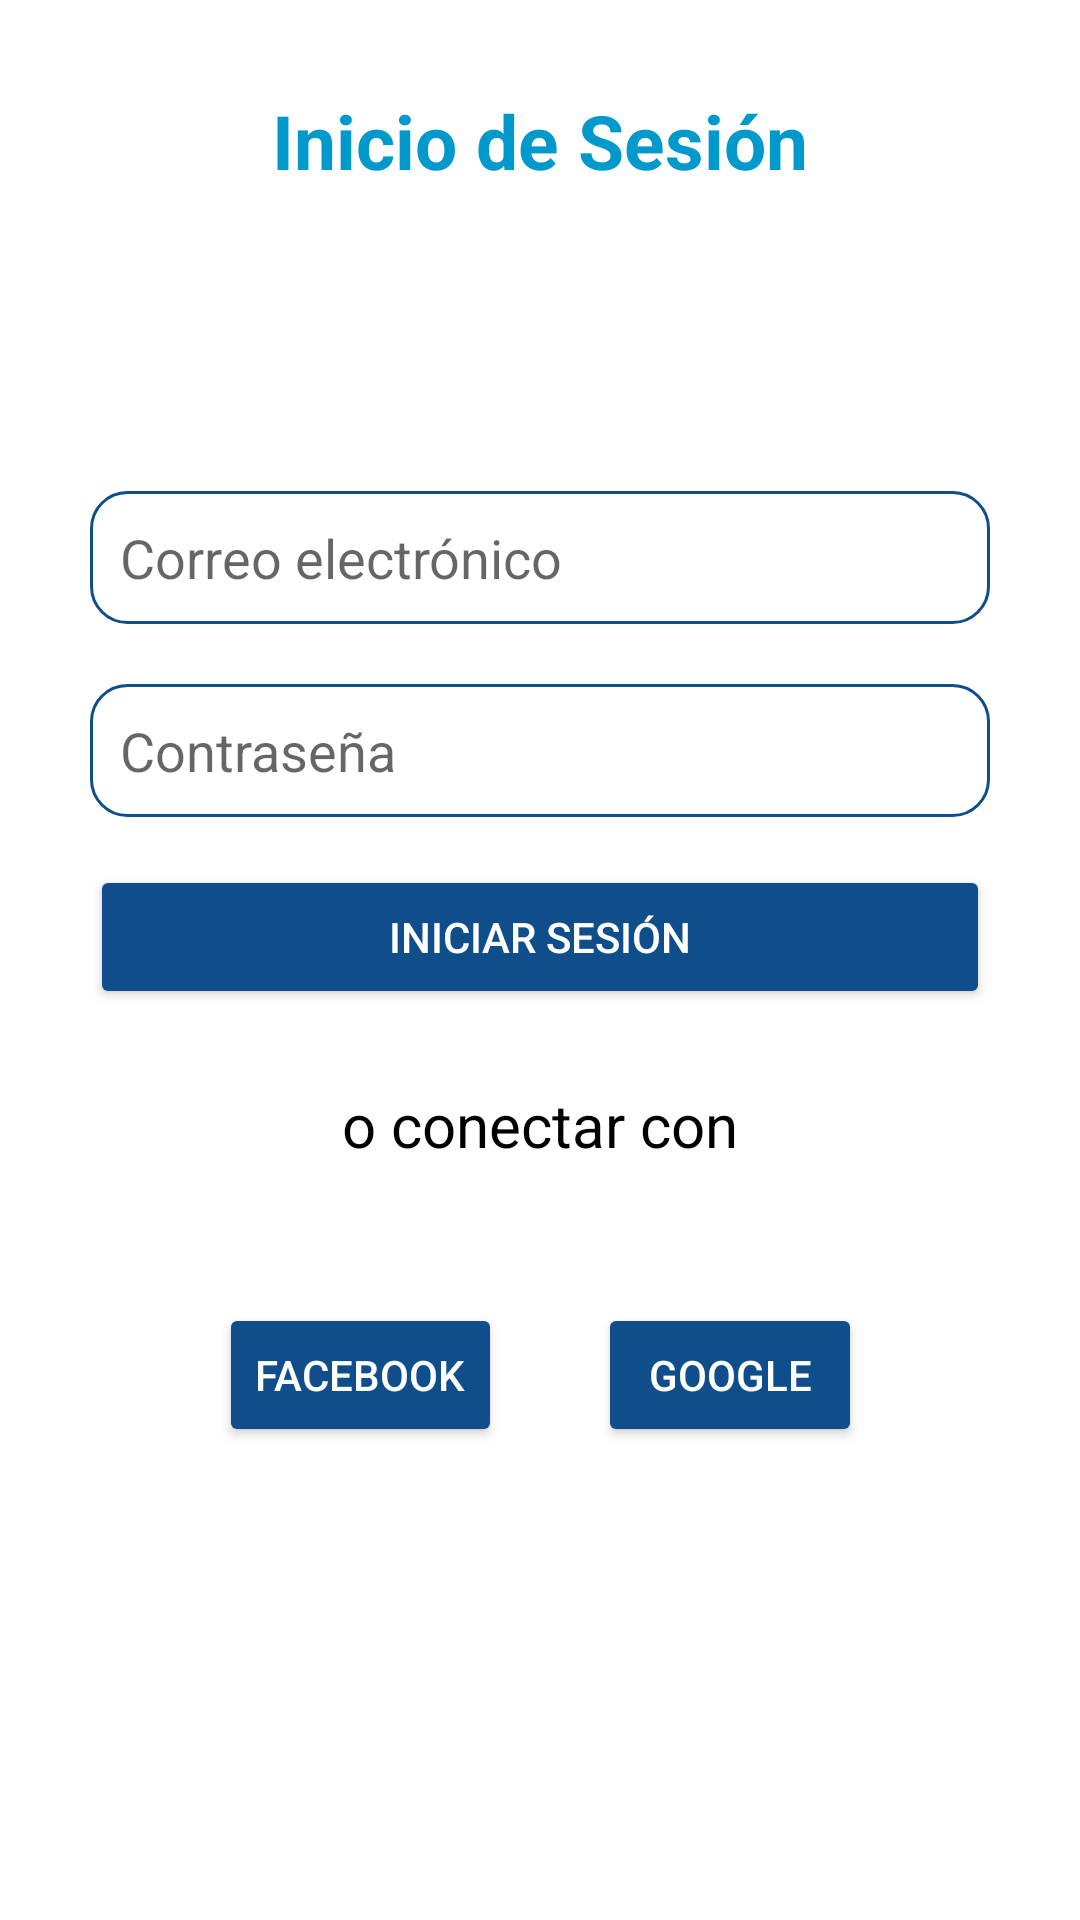

Produce the Android XML layout that renders to this screen, including the resource entries it uses.
<!-- AndroidManifest.xml: application theme Theme.AppEnClases -->
<!-- res/layout/activity_main.xml -->
<?xml version="1.0" encoding="utf-8"?>
<androidx.constraintlayout.widget.ConstraintLayout xmlns:android="http://schemas.android.com/apk/res/android"
    xmlns:app="http://schemas.android.com/apk/res-auto"
    xmlns:tools="http://schemas.android.com/tools"
    android:id="@+id/main"
    android:layout_width="match_parent"
    android:layout_height="match_parent"
    tools:context=".login.MainActivity">

    <TextView
        android:id="@+id/tv_titulo_app"
        android:layout_width="wrap_content"
        android:layout_height="wrap_content"
        android:layout_marginTop="30dp"
        android:text="@string/titulo_login"
        android:textColor="@android:color/holo_blue_dark"
        android:textSize="25sp"
        android:textStyle="bold"
        app:layout_constraintEnd_toEndOf="parent"
        app:layout_constraintStart_toStartOf="parent"
        app:layout_constraintTop_toTopOf="parent">


    </TextView>

    <EditText
        android:id="@+id/et_campo_email"
        android:layout_width="300dp"
        android:layout_height="wrap_content"
        android:layout_marginTop="100dp"
        android:inputType="textEmailAddress"
        android:background="@drawable/et_corner_radious"
        android:hint="@string/et_campo_correo"
        android:padding="10dp"
        app:layout_constraintEnd_toEndOf="parent"
        app:layout_constraintStart_toStartOf="parent"
        app:layout_constraintTop_toBottomOf="@+id/tv_titulo_app">

    </EditText>

    <EditText
        android:id="@+id/et_campo_passdword"
        android:layout_width="300dp"
        android:layout_height="wrap_content"
        android:inputType="textPassword"
        android:layout_marginTop="20dp"
        android:background="@drawable/et_corner_radious"
        android:hint="@string/et_campo_password"
        android:padding="10dp"
        app:layout_constraintEnd_toEndOf="parent"
        app:layout_constraintStart_toStartOf="parent"
        app:layout_constraintTop_toBottomOf="@+id/et_campo_email">

    </EditText>


    <Button
        android:id="@+id/btn_login"
        android:layout_width="300dp"
        android:layout_height="wrap_content"
        android:layout_margin="16dp"
        android:layout_marginTop="90dp"
        android:backgroundTint="#FF0F4E8A"
        android:text="@string/btn_login"
        android:textColor="#FFFFFF"
        app:layout_constraintEnd_toEndOf="parent"
        app:layout_constraintStart_toStartOf="parent"
        app:layout_constraintTop_toBottomOf="@+id/et_campo_passdword">

    </Button>

    <TextView
        android:id="@+id/tv_subtitulo"
        android:layout_width="wrap_content"
        android:layout_height="wrap_content"
        android:layout_marginTop="25dp"
        android:gravity="center"
        android:text="@string/tv_subtitulo"
        android:textColor="@color/black"
        android:textSize="20dp"
        app:layout_constraintEnd_toEndOf="parent"
        app:layout_constraintStart_toStartOf="parent"
        app:layout_constraintTop_toBottomOf="@+id/btn_login">

    </TextView>

    <LinearLayout
        android:id="@+id/ly_botones"
        android:layout_width="wrap_content"
        android:layout_height="wrap_content"
        android:layout_marginTop="30dp"
        android:gravity="center_horizontal"
        android:orientation="horizontal"
        app:layout_constraintEnd_toEndOf="parent"
        app:layout_constraintStart_toStartOf="parent"
        app:layout_constraintTop_toBottomOf="@+id/tv_subtitulo">

        <LinearLayout
            android:layout_width="wrap_content"
            android:layout_height="wrap_content"
            android:orientation="horizontal">



        </LinearLayout>

        <Button
            android:id="@+id/btn_facebook"
            android:layout_width="wrap_content"
            android:layout_height="wrap_content"
            android:layout_margin="16dp"
            android:layout_marginTop="90dp"
            android:backgroundTint="#FF0F4E8A"
            android:text="@string/btn_login_facebook"
            android:textColor="#FFFFFF"
            app:layout_constraintEnd_toEndOf="parent"
            app:layout_constraintStart_toStartOf="parent"
            app:layout_constraintTop_toBottomOf="@+id/et_campo_passdword">

        </Button>

        <Button
            android:id="@+id/btn_google"
            android:layout_width="wrap_content"
            android:layout_height="wrap_content"
            android:layout_margin="16dp"
            android:layout_marginTop="90dp"
            android:backgroundTint="#FF0F4E8A"
            android:text="@string/btn_login_google"
            android:textColor="#FFFFFF"
            app:layout_constraintEnd_toEndOf="parent"
            app:layout_constraintStart_toStartOf="parent"
            app:layout_constraintTop_toBottomOf="@+id/et_campo_passdword">

        </Button>

    </LinearLayout>


</androidx.constraintlayout.widget.ConstraintLayout>
<!-- resources referenced by this layout -->
<resources>
  <color name="black">#FF000000</color>
  <!-- drawable et_corner_radious (drawable) -->
  <?xml version="1.0" encoding="utf-8"?>
  <shape xmlns:android="http://schemas.android.com/apk/res/android"
      android:shape="rectangle">
  
      <corners android:radius="12dp" />
  
      <stroke
          android:width="1dp"
          android:color="#FF0F4E8A" />
  
      <solid android:color="#FFFFFF" />
  
  </shape>
  <string name="btn_login">Iniciar sesión</string>
  <string name="btn_login_facebook">Facebook</string>
  <string name="btn_login_google">Google</string>
  <string name="et_campo_correo">Correo electrónico</string>
  <string name="et_campo_password">Contraseña</string>
  <string name="titulo_login">Inicio de Sesión</string>
  <string name="tv_subtitulo">o conectar con</string>
  <style name="Theme.AppEnClases" parent="Theme.MaterialComponents.DayNight.NoActionBar">
          
          <item name="colorPrimary">@color/purple_500</item>
          <item name="colorPrimaryVariant">@color/purple_700</item>
          <item name="colorOnPrimary">@color/white</item>
          
          <item name="colorSecondary">@color/teal_200</item>
          <item name="colorSecondaryVariant">@color/teal_700</item>
          <item name="colorOnSecondary">@color/black</item>
          
          <item name="android:statusBarColor">?attr/colorPrimaryVariant</item>
          
      </style>
  <color name="purple_500">#FF6200EE</color>
  <color name="purple_700">#FF3700B3</color>
  <color name="white">#FFFFFFFF</color>
  <color name="teal_200">#FF03DAC5</color>
  <color name="teal_700">#FF018786</color>
</resources>
